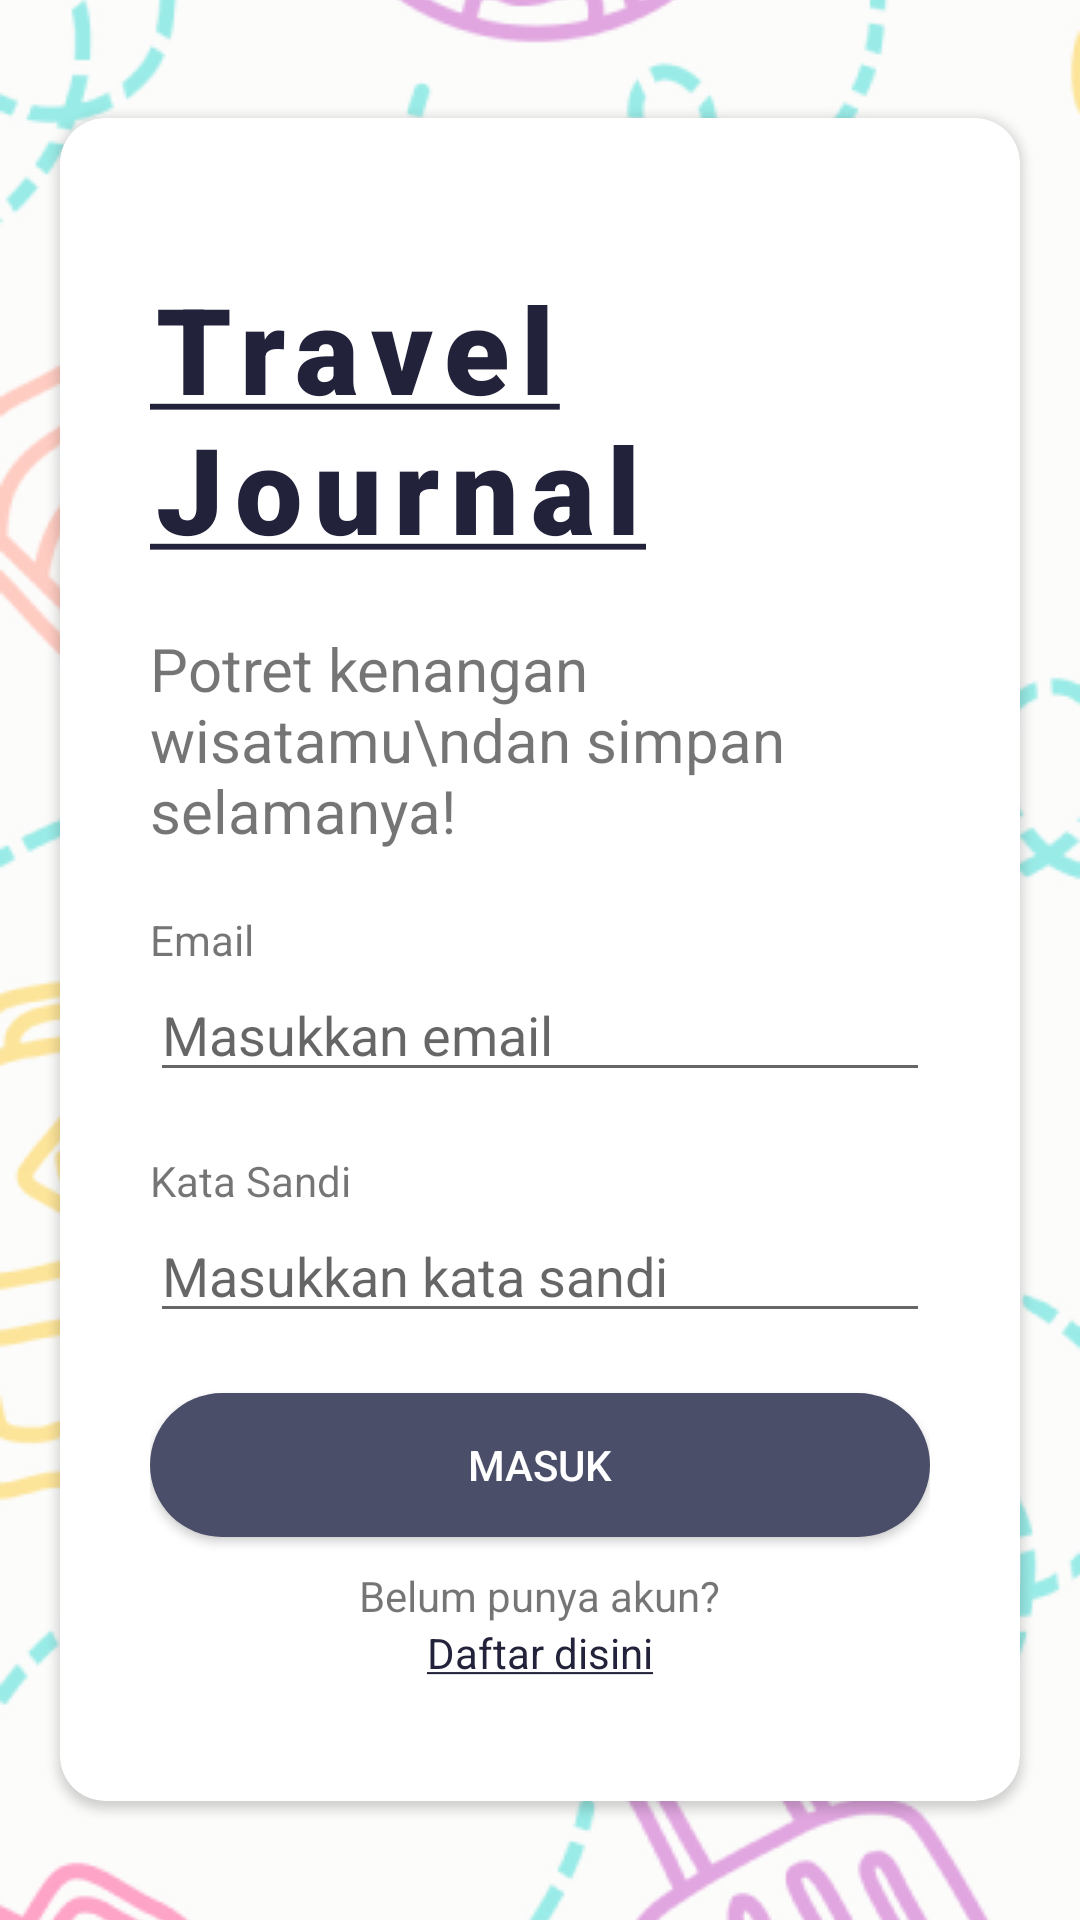

Write the Android layout XML for this screen, with the resource values it uses.
<!-- AndroidManifest.xml: application theme Theme.TravelJournal -->
<!-- res/layout/activity_login.xml -->
<?xml version="1.0" encoding="utf-8"?>
<RelativeLayout xmlns:android="http://schemas.android.com/apk/res/android"
    xmlns:app="http://schemas.android.com/apk/res-auto"
    xmlns:tools="http://schemas.android.com/tools"
    android:layout_width="match_parent"
    android:layout_height="match_parent"
    tools:context=".LoginActivity">
    <ImageView
        android:layout_width="match_parent"
        android:layout_height="match_parent"
        android:src="@drawable/bg_login"
        android:scaleType="centerCrop"/>
    <androidx.cardview.widget.CardView
        android:layout_width="match_parent"
        android:layout_height="wrap_content"
        android:layout_marginHorizontal="20dp"
        app:cardCornerRadius="15dp"
        android:clipToPadding="true"
        android:layout_centerInParent="true">
        <LinearLayout
            android:layout_width="match_parent"
            android:layout_height="match_parent"
            android:paddingHorizontal="30dp"
            android:paddingVertical="40dp"
            android:orientation="vertical">
            <TextView
                android:fontFamily="sans-serif"
                android:layout_width="match_parent"
                android:layout_height="wrap_content"
                android:layout_marginVertical="10dp"
                android:text="@string/app_name_underline"
                android:textFontWeight="1000"
                android:letterSpacing="0.1"
                android:textSize="40dp"
                android:textColor="@color/color_1"
                />
            <TextView
                android:fontFamily="sans-serif"
                android:layout_width="match_parent"
                android:layout_height="wrap_content"
                android:layout_marginVertical="10dp"
                android:textFontWeight="400"
                android:text="Potret kenangan wisatamu\ndan simpan selamanya!"
                android:textSize="20dp"
                />
            <LinearLayout
                android:layout_width="match_parent"
                android:layout_height="wrap_content"
                android:layout_marginVertical="10dp"
                android:orientation="vertical">
                <TextView
                    android:layout_width="match_parent"
                    android:layout_height="wrap_content"
                    android:text="Email"/>

                <EditText
                    android:id="@+id/editTextEmail"
                    android:layout_width="match_parent"
                    android:layout_height="wrap_content"
                    android:hint="Masukkan email"
                    android:inputType="text" />
            </LinearLayout>
            <LinearLayout
                android:layout_width="match_parent"
                android:layout_height="wrap_content"
                android:layout_marginVertical="10dp"
                android:orientation="vertical">
                <TextView
                    android:layout_width="match_parent"
                    android:layout_height="wrap_content"
                    android:text="Kata Sandi"/>

                <EditText
                    android:id="@+id/editTextPassword"
                    android:layout_width="match_parent"
                    android:layout_height="wrap_content"
                    android:hint="Masukkan kata sandi"
                    android:inputType="textPassword" />
            </LinearLayout>
            <androidx.appcompat.widget.AppCompatButton
                android:id="@+id/btn_login"
                android:layout_width="match_parent"
                android:layout_height="wrap_content"
                android:layout_marginVertical="10dp"
                android:text="MASUK"
                android:textColor="@color/white"
                android:background="@drawable/btn_round_login"/>
            <TextView
                android:layout_width="wrap_content"
                android:layout_height="wrap_content"
                android:layout_gravity="center_horizontal"
                android:text="Belum punya akun?" />

            <TextView
                android:id="@+id/link_register"
                android:layout_width="wrap_content"
                android:layout_height="wrap_content"
                android:layout_gravity="center_horizontal"
                android:clickable="true"
                android:text="@string/register_here"
                android:textColor="@color/color_1"
                android:textFontWeight="1000"
                android:textSize="14dp" />
        </LinearLayout>
    </androidx.cardview.widget.CardView>
</RelativeLayout>
<!-- resources referenced by this layout -->
<resources>
  <color name="color_1">#22223B</color>
  <color name="white">#FFFFFFFF</color>
  <!-- drawable bg_login: png bitmap (drawable-mdpi, 178227 bytes) -->
  <!-- drawable btn_round_login (drawable) -->
  <?xml version="1.0" encoding="utf-8"?>
  <shape xmlns:android="http://schemas.android.com/apk/res/android" android:shape="rectangle">
      <solid android:color="@color/color_2"/>
      <corners android:radius="50dp"/>
  </shape>
  <string name="app_name_underline"><u>Travel\nJournal</u></string>
  <string name="register_here"><u>Daftar disini</u></string>
  <style name="Theme.TravelJournal" parent="Theme.MaterialComponents.DayNight.NoActionBar">
          
          <item name="colorPrimary">@color/purple_500</item>
          <item name="colorPrimaryVariant">@color/purple_700</item>
          <item name="colorOnPrimary">@color/white</item>
          
          <item name="colorSecondary">@color/teal_200</item>
          <item name="colorSecondaryVariant">@color/teal_700</item>
          <item name="colorOnSecondary">@color/black</item>
          
          <item name="android:statusBarColor" tools:targetApi="21">?attr/colorPrimaryVariant</item>
          
      </style>
  <color name="color_2">#4A4E69</color>
  <color name="purple_500">#C9ADA7</color>
  <color name="purple_700">#C9ADA7</color>
  <color name="teal_200">#F2E9E4</color>
  <color name="teal_700">#C9ADA7</color>
  <color name="black">#FF000000</color>
</resources>
